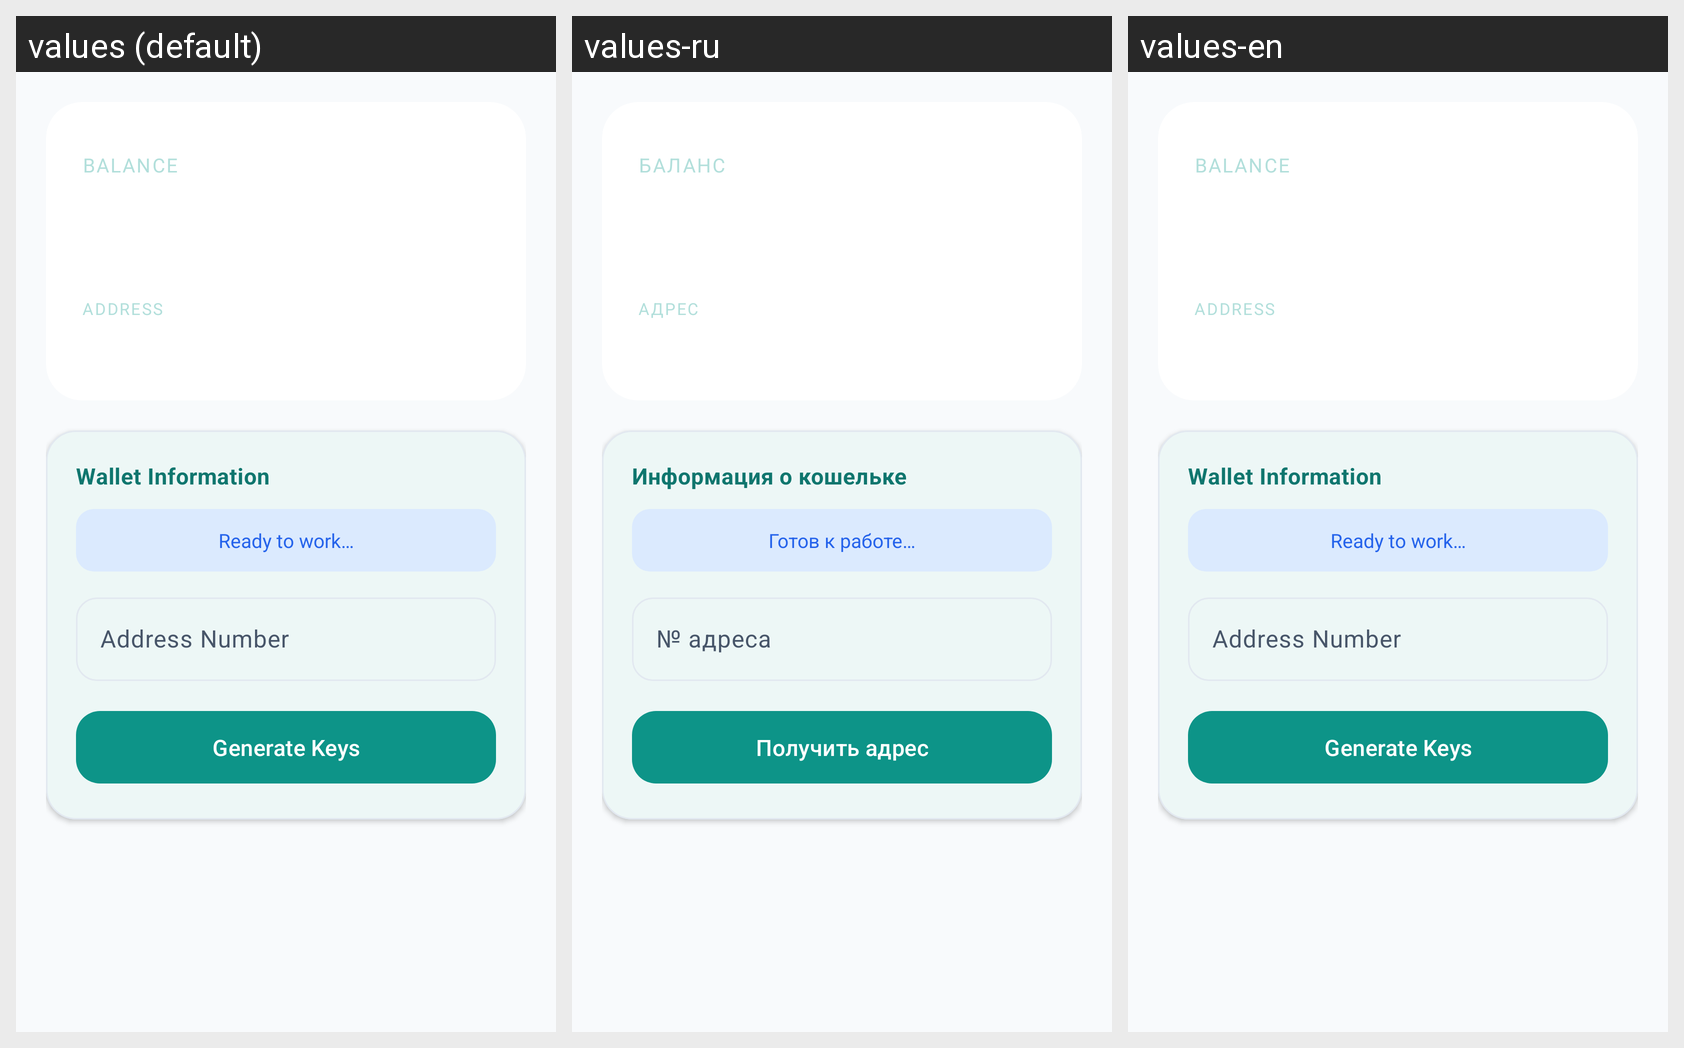

The same Android screen rendered under several of its app's locales, left to right. List the strings drawn on it with the default value and each locale's translation.
Android screen res/layout/fragment_wallet.xml rendered under 3 locales, left to right: values (default), values-ru, values-en. Device: Nexus 5 (rendered at 1080×1920; each locale shown at half size, 540×960, under a caption strip naming it); theme Theme.MinimaWallet.
Strings drawn on this screen, with the default value and each locale's value (text and hints the layout hard-codes, and strings that could not be matched under every locale, appear in the picture but are not listed):

balance
  values: Balance
  values-ru: Баланс
  values-en: Balance

address
  values: Address
  values-ru: Адрес
  values-en: Address

wallet_info
  values: Wallet Information
  values-ru: Информация о кошельке
  values-en: Wallet Information

ready_to_work
  values: Ready to work…
  values-ru: Готов к работе…
  values-en: Ready to work…

address_number
  values: Address Number
  values-ru: № адреса
  values-en: Address Number

generate_keys
  values: Generate Keys
  values-ru: Получить адрес
  values-en: Generate Keys
